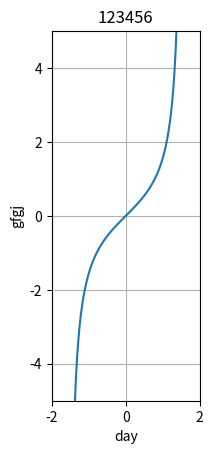

The matplotlib source for this figure:
from matplotlib import pyplot as plt
import numpy as np

epsilon = 0.001
x = np.linspace(-0.5*np.pi + epsilon , 0.5*np.pi - epsilon , 100)
y = np.tan(x)

fig,ax = plt.subplots()
fig.canvas.manager.set_window_title("Alan Walker")

ax.plot(x,y)
ax.set_aspect('equal')
ax.set_xlim(-2,2)
ax.set_ylim(-5,5)

plt.xlabel("day")
plt.ylabel("gfgj")
plt.title("123456")
plt.grid(True)
plt.show()
